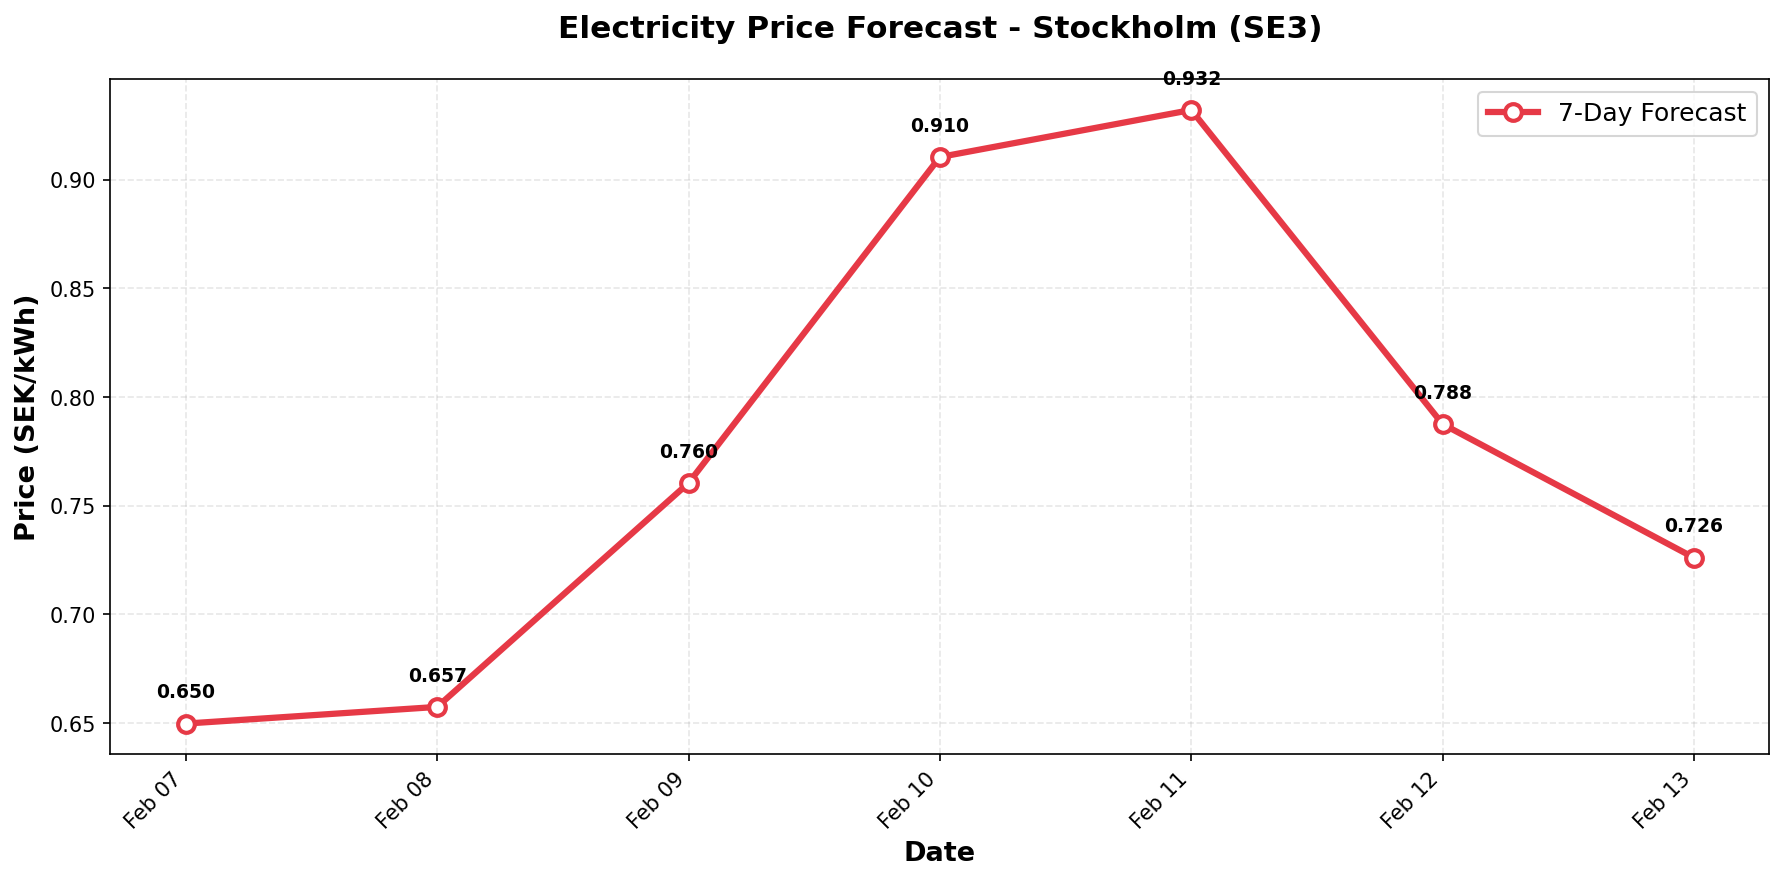

Values plotted in this chart, from the file beside it:
date, predicted_price
2026-02-07, 0.6498
2026-02-08, 0.6575
2026-02-09, 0.7605
2026-02-10, 0.9105
2026-02-11, 0.9321
2026-02-12, 0.7876
2026-02-13, 0.7261
